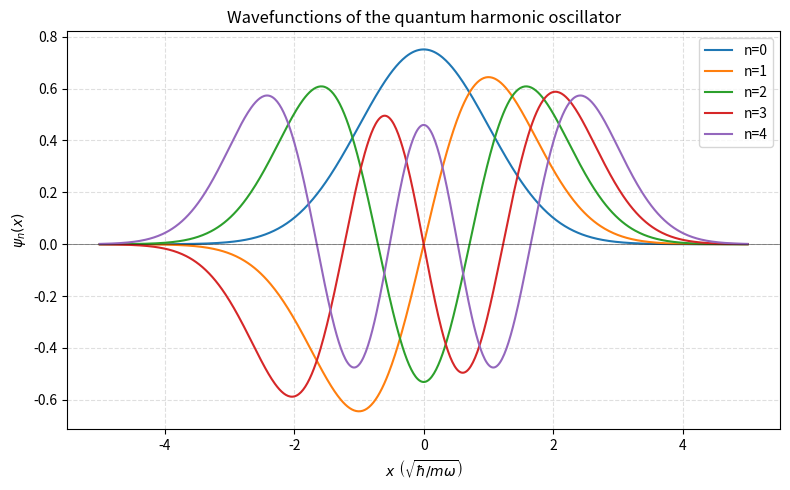

This chart was generated by the following Python code:
"""Quantum harmonic oscillator: first five energy levels and wavefunctions.

Corrected version of ``ai_generated_oscillator.py`` (PHYS 7440, Week 03).
Units: hbar = m = omega = 1, so the oscillator length sqrt(hbar / m omega) = 1.

References: Griffiths, Introduction to Quantum Mechanics, 3rd ed.
    E_n     = (n + 1/2) hbar omega                                              Eq. 2.62
    psi_n   = (m omega / pi hbar)^(1/4) (2^n n!)^(-1/2) H_n(xi) exp(-xi^2 / 2)   Eq. 2.86
"""
import math

import matplotlib.pyplot as plt
import numpy as np
from scipy import special


def energy_levels(hbar=1.0, omega=1.0, n_levels=5):
    """Return E_n = hbar*omega*(n + 1/2) for n = 0 .. n_levels-1.

    FIX 1 (wrong physics formula): the original returned hbar*omega*n, which has no
    zero-point energy and gives E_0 = 0 in violation of the uncertainty principle.
    """
    return hbar * omega * (np.arange(n_levels) + 0.5)


def harmonic_state(n, x):
    """Return the normalized wavefunction psi_n(x) on the array x (hbar = m = omega = 1).

    FIX 3 (hallucinated API): ``scipy.special.hermite_poly`` does not exist. The physicists'
    Hermite polynomial H_n(x) is ``scipy.special.eval_hermite``. Note that the interpreter's
    suggestion, ``hermitenorm``, is the *probabilists'* polynomial He_n and would be wrong.

    FIX 4 (incorrect normalization): the prefactor must be (2^n n! sqrt(pi))^(-1/2), not
    (n!)^(-1/2), so that the integral of |psi_n|^2 over all x equals 1.
    """
    herm = special.eval_hermite(n, x)
    norm = 1.0 / np.sqrt(2.0**n * math.factorial(n) * np.sqrt(np.pi))
    return norm * np.exp(-x**2 / 2.0) * herm


def main():
    x = np.linspace(-5, 5, 600)

    # FIX 2 (off-by-one): the original sliced ``states = states[1:]`` and threw away the
    # ground state, leaving four curves whose legend labels were then all shifted by one.
    states = np.array([harmonic_state(n, x) for n in range(5)])

    print("First five E_n:", energy_levels())

    plt.figure(figsize=(8, 5))
    for n, psi in enumerate(states):
        plt.plot(x, psi, label=f"n={n}")

    # FIX 5 (wrong output quantity): the curves are the wavefunctions psi_n(x), which go
    # negative, so the axis must not be labelled "Probability density" (that is |psi|^2 >= 0).
    plt.title("Wavefunctions of the quantum harmonic oscillator")
    plt.xlabel(r"$x\ \left(\sqrt{\hbar / m\omega}\right)$")
    plt.ylabel(r"$\psi_n(x)$")
    plt.axhline(0, color="k", linewidth=0.6, alpha=0.5)
    plt.legend()
    plt.grid(True, linestyle="--", alpha=0.4)
    plt.tight_layout()
    plt.show()


if __name__ == "__main__":
    main()
